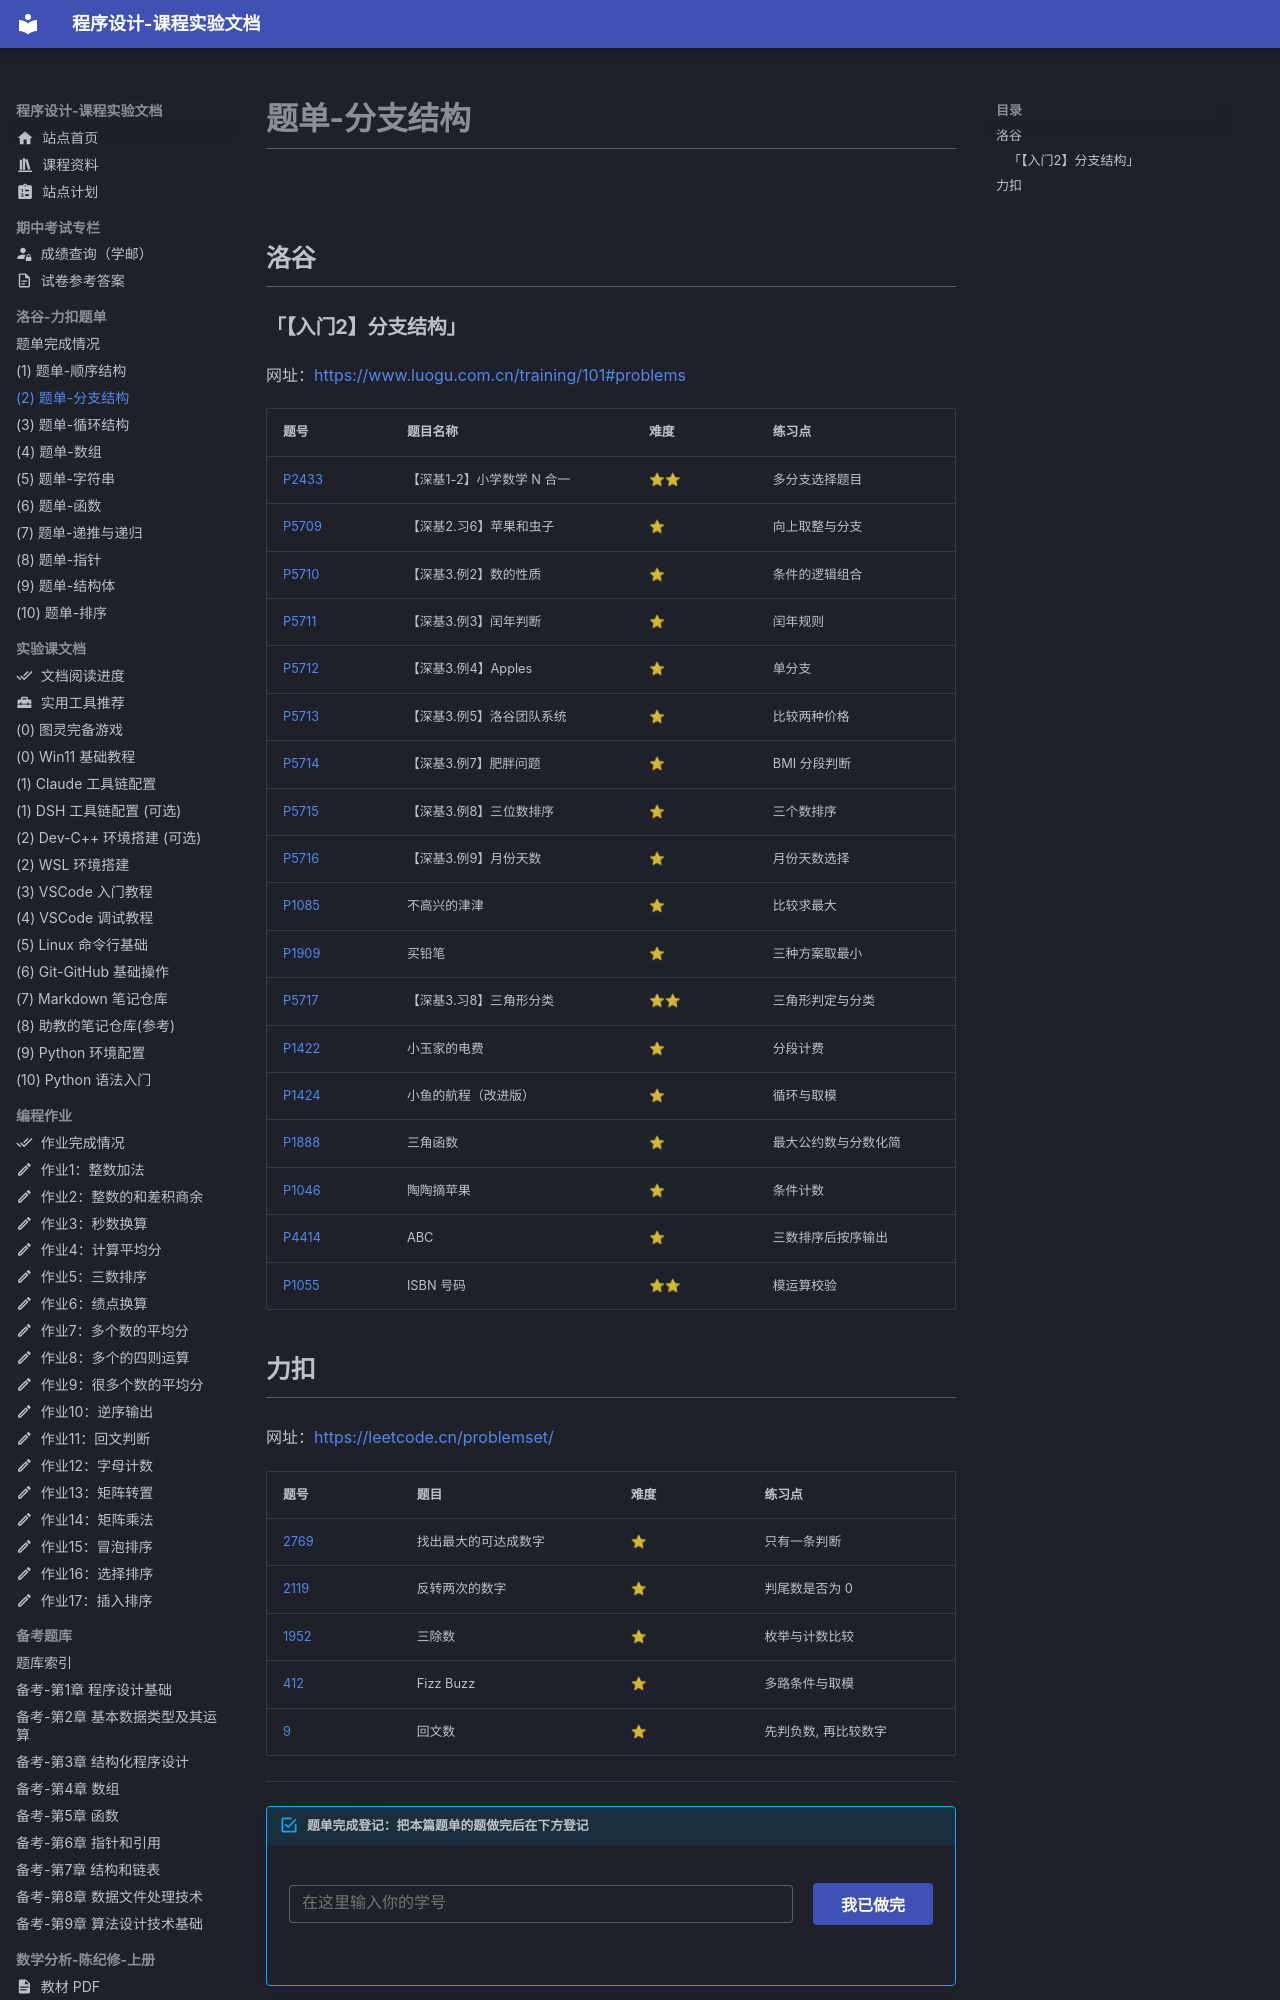

repository: EthanCaol/Mind-City-Course · page: coding/02-branch/index.html · generator: mkdocs

# 题单-分支结构

## 洛谷

### 「【入门2】分支结构」

网址：<https://www.luogu.com.cn/training/101#problems>

| 题号                                            | 题目名称                   | 难度 | 练习点               |
| ----------------------------------------------- | -------------------------- | ---- | -------------------- |
| [P2433](https://www.luogu.com.cn/problem/P2433) | 【深基1-2】小学数学 N 合一 | ⭐⭐   | 多分支选择题目       |
| [P5709](https://www.luogu.com.cn/problem/P5709) | 【深基2.习6】苹果和虫子    | ⭐    | 向上取整与分支       |
| [P5710](https://www.luogu.com.cn/problem/P5710) | 【深基3.例2】数的性质      | ⭐    | 条件的逻辑组合       |
| [P5711](https://www.luogu.com.cn/problem/P5711) | 【深基3.例3】闰年判断      | ⭐    | 闰年规则             |
| [P5712](https://www.luogu.com.cn/problem/P5712) | 【深基3.例4】Apples        | ⭐    | 单分支               |
| [P5713](https://www.luogu.com.cn/problem/P5713) | 【深基3.例5】洛谷团队系统  | ⭐    | 比较两种价格         |
| [P5714](https://www.luogu.com.cn/problem/P5714) | 【深基3.例7】肥胖问题      | ⭐    | BMI 分段判断         |
| [P5715](https://www.luogu.com.cn/problem/P5715) | 【深基3.例8】三位数排序    | ⭐    | 三个数排序           |
| [P5716](https://www.luogu.com.cn/problem/P5716) | 【深基3.例9】月份天数      | ⭐    | 月份天数选择         |
| [P1085](https://www.luogu.com.cn/problem/P1085) | 不高兴的津津               | ⭐    | 比较求最大           |
| [P1909](https://www.luogu.com.cn/problem/P1909) | 买铅笔                     | ⭐    | 三种方案取最小       |
| [P5717](https://www.luogu.com.cn/problem/P5717) | 【深基3.习8】三角形分类    | ⭐⭐   | 三角形判定与分类     |
| [P1422](https://www.luogu.com.cn/problem/P1422) | 小玉家的电费               | ⭐    | 分段计费             |
| [P1424](https://www.luogu.com.cn/problem/P1424) | 小鱼的航程（改进版）       | ⭐    | 循环与取模           |
| [P1888](https://www.luogu.com.cn/problem/P1888) | 三角函数                   | ⭐    | 最大公约数与分数化简 |
| [P1046](https://www.luogu.com.cn/problem/P1046) | 陶陶摘苹果                 | ⭐    | 条件计数             |
| [P4414](https://www.luogu.com.cn/problem/P4414) | ABC                        | ⭐    | 三数排序后按序输出   |
| [P1055](https://www.luogu.com.cn/problem/P1055) | ISBN 号码                  | ⭐⭐   | 模运算校验           |
